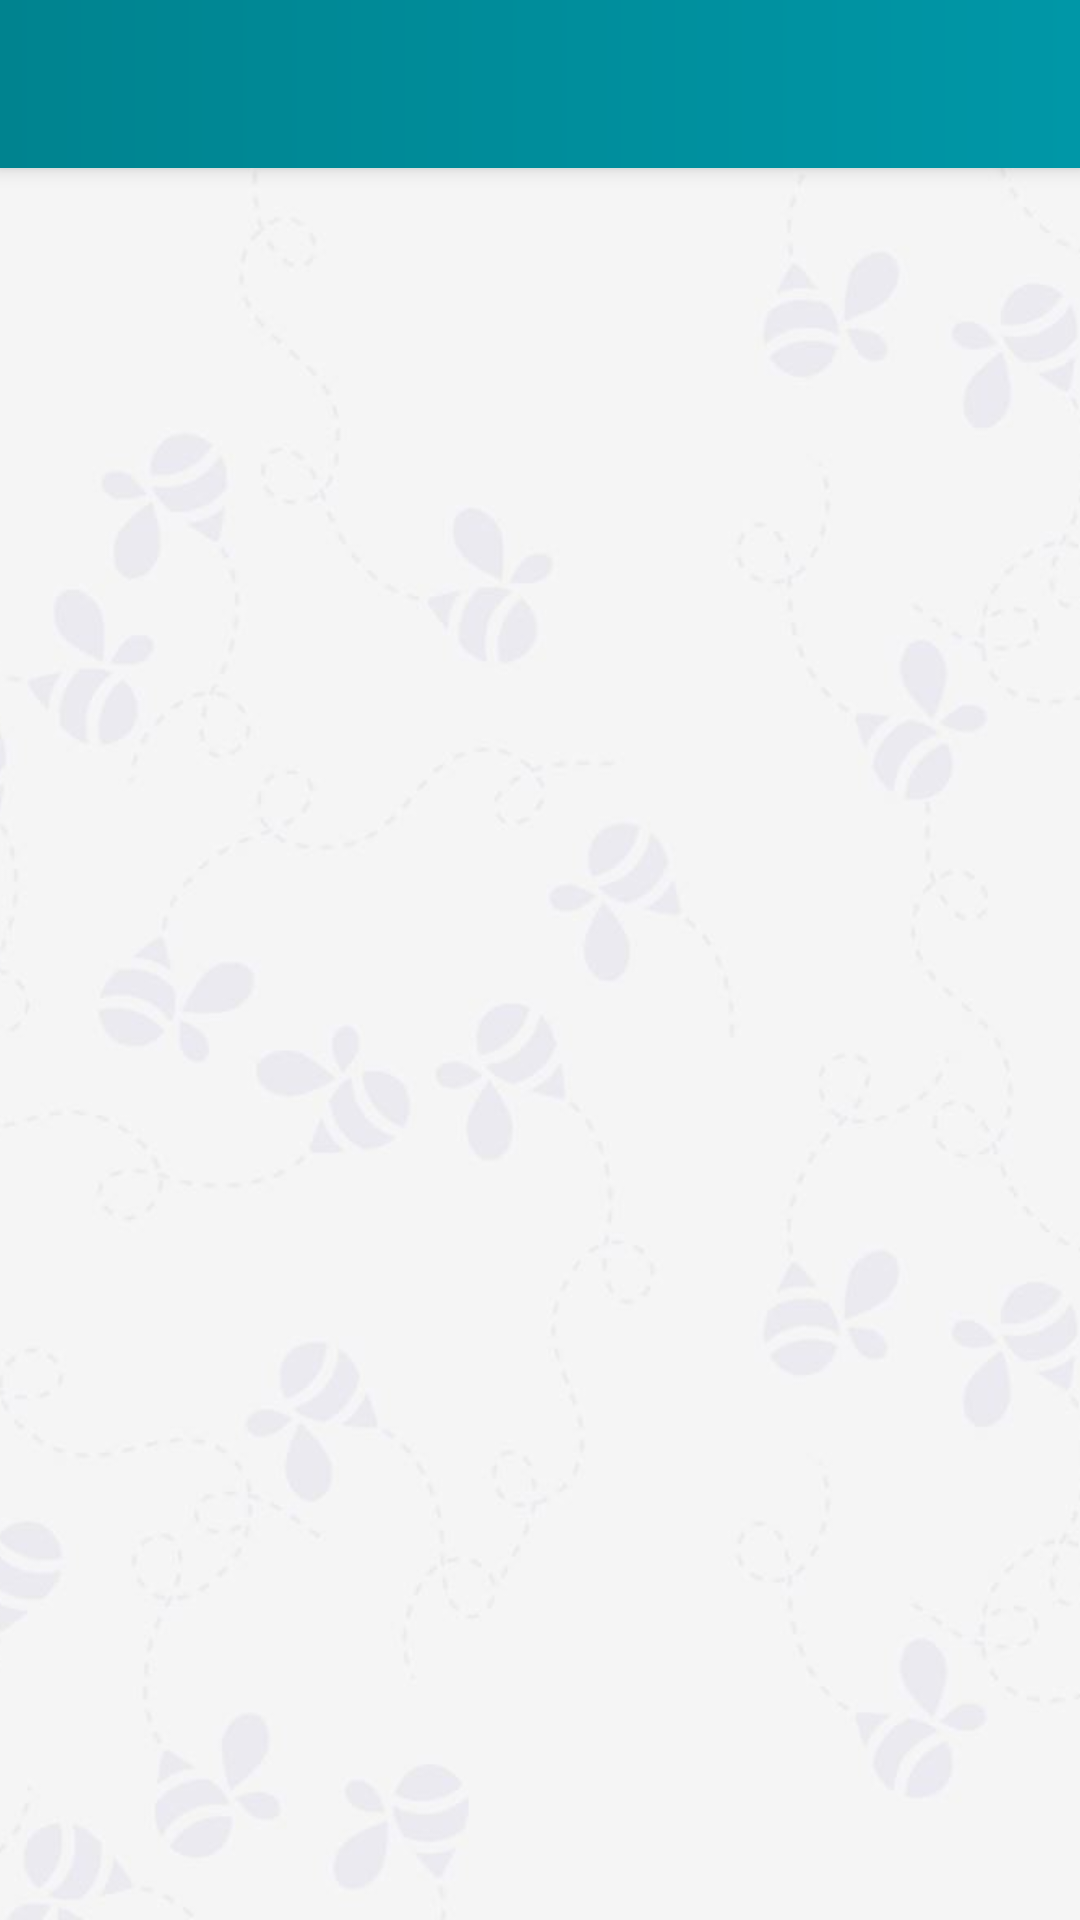

Reconstruct the res/layout file that produces this screen, plus the resources it refers to.
<!-- AndroidManifest.xml: application theme AppTheme -->
<!-- res/layout/conatiner.xml -->
<?xml version="1.0" encoding="utf-8"?>
<LinearLayout xmlns:android="http://schemas.android.com/apk/res/android"
    android:background="@color/colorBackground"
    style="@style/verticalLinearLayout">

    <include layout="@layout/toolbar"
        android:id="@+id/toolbarContainer"/>

    <include layout="@layout/background"/>

    <LinearLayout
        style="@style/verticalLinearLayout"
        android:id="@+id/container" />

</LinearLayout>
<!-- res/layout/toolbar.xml (included above) -->
<?xml version="1.0" encoding="utf-8"?>
<android.support.v7.widget.Toolbar xmlns:android="http://schemas.android.com/apk/res/android"
    xmlns:app="http://schemas.android.com/apk/res-auto"
    app:titleTextColor="@color/white"
    style="@style/toolbar"
    android:theme="@style/whiteColorCode"/>
<!-- res/layout/background.xml (included above) -->
<?xml version="1.0" encoding="utf-8"?>
<ImageView xmlns:android="http://schemas.android.com/apk/res/android"
   style="@style/matchParent"
    android:contentDescription="@string/ImageDescriptionBackground"
    android:scaleType="centerCrop"
    android:src="@drawable/background">
</ImageView>
<!-- resources referenced by this layout -->
<resources>
  <color name="colorBackground">#F5F5F5</color>
  <color name="white">#FFFFFF</color>
  <!-- drawable background: jpg bitmap (drawable, 33697 bytes) -->
  <string name="ImageDescriptionBackground">Background</string>
  <style name="matchParent">
          <item name="android:layout_width">match_parent</item>
          <item name="android:layout_height">match_parent</item>
      </style>
  <style name="toolbar">
          <item name="android:layout_width">match_parent</item>
          <item name="android:layout_height">?attr/actionBarSize</item>
          <item name="android:background">@drawable/toolbargradeint</item>
      </style>
  <style name="verticalLinearLayout">
          <item name="android:layout_width">match_parent</item>
          <item name="android:layout_height">match_parent</item>
          <item name="android:orientation">vertical</item>
      </style>
  <style name="whiteColorCode">
          <item name="colorControlNormal">@color/white</item>
      </style>
  <style name="AppTheme" parent="Theme.AppCompat.Light.NoActionBar">
          <item name="colorPrimary">@color/colorPrimary</item>
          <item name="colorPrimaryDark">@color/colorPrimaryDark</item>
          <item name="colorAccent">@color/colorAccent</item>
          <item name="android:colorBackground">@color/colorBackground</item>
          <item name="drawerArrowStyle">@style/DrawerArrowStyle</item>
          <item name="android:fontFamily">sans-serif-light</item>
          <item name="colorControlNormal">@color/colorAccent</item>
      </style>
  <!-- drawable toolbargradeint (drawable) -->
  <shape xmlns:android="http://schemas.android.com/apk/res/android"
  android:shape="rectangle">
  <gradient
      android:type="linear"
      android:startColor="@color/colorPrimary"
      android:endColor="@color/colorPrimaryLight"
      android:angle="0"/>
  </shape>
  <color name="colorPrimary">#00838F</color>
  <color name="colorPrimaryDark">#006064</color>
  <color name="colorAccent">#311B92</color>
  <style name="DrawerArrowStyle" parent="Widget.AppCompat.DrawerArrowToggle">
          <item name="color">@color/white</item>
      </style>
  <color name="colorPrimaryLight">#0097A7</color>
</resources>
